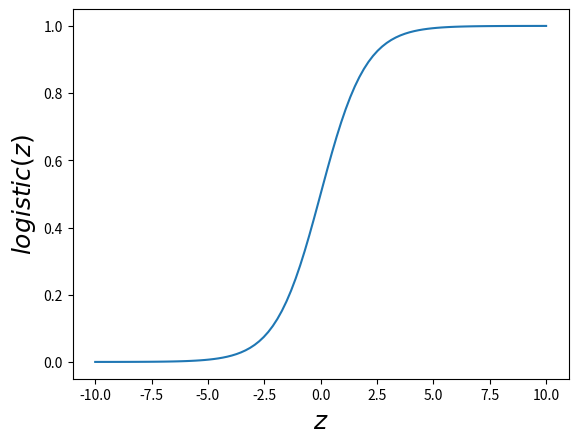

The matplotlib source for this figure:
import numpy as np
import matplotlib.pyplot as plt
import seaborn as sns

z = np.linspace(-10, 10, 100)

logistic = 1 / (1 + np.exp(-z))
plt.plot(z, logistic)
plt.xlabel('$z$', fontsize=18)
plt.ylabel('$logistic(z)$', fontsize=18)
